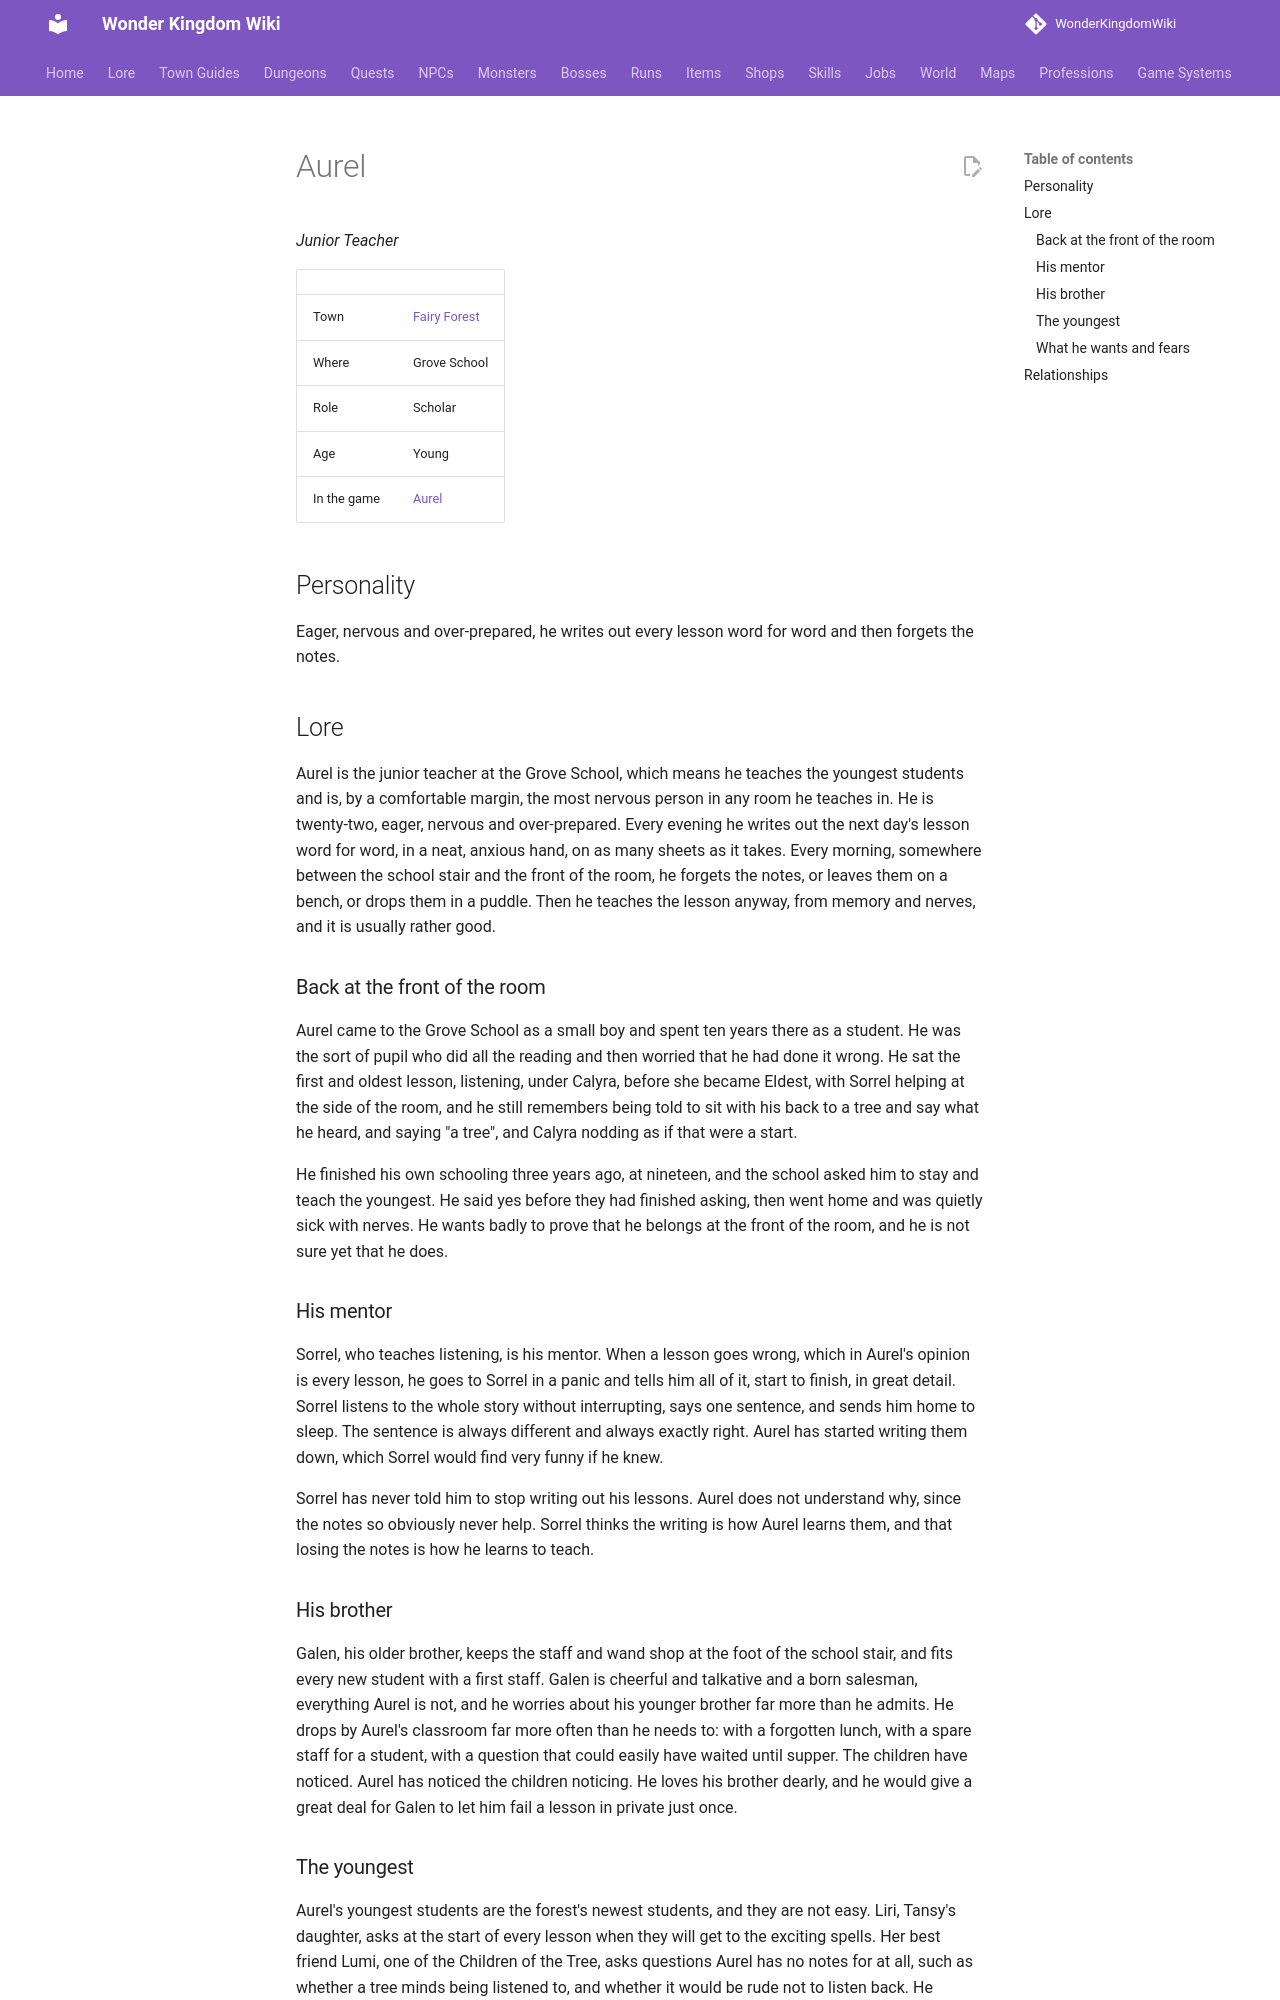

repository: alonohana627/WonderKingdomWiki · page: lore/people/fairy-forest/aurel_teacher/index.html · generator: mkdocs

<!-- Generated by tools/people.py from data/people/. Do not edit: changes are overwritten. -->

# Aurel

*Junior Teacher*

|  |  |
|---|---|
| Town | [Fairy Forest](../../towns/fairy-forest.md) |
| Where | Grove School |
| Role | Scholar |
| Age | Young |
| In the game | [Aurel](../../../npcs/aurel_teacher.md) |

## Personality

Eager, nervous and over-prepared, he writes out every lesson word for word and then forgets the notes.

## Lore

Aurel is the junior teacher at the Grove School, which means he teaches the youngest students and is, by a comfortable margin, the most nervous person in any room he teaches in. He is twenty-two, eager, nervous and over-prepared. Every evening he writes out the next day's lesson word for word, in a neat, anxious hand, on as many sheets as it takes. Every morning, somewhere between the school stair and the front of the room, he forgets the notes, or leaves them on a bench, or drops them in a puddle. Then he teaches the lesson anyway, from memory and nerves, and it is usually rather good.

### Back at the front of the room

Aurel came to the Grove School as a small boy and spent ten years there as a student. He was the sort of pupil who did all the reading and then worried that he had done it wrong. He sat the first and oldest lesson, listening, under Calyra, before she became Eldest, with Sorrel helping at the side of the room, and he still remembers being told to sit with his back to a tree and say what he heard, and saying "a tree", and Calyra nodding as if that were a start.

He finished his own schooling three years ago, at nineteen, and the school asked him to stay and teach the youngest. He said yes before they had finished asking, then went home and was quietly sick with nerves. He wants badly to prove that he belongs at the front of the room, and he is not sure yet that he does.

### His mentor

Sorrel, who teaches listening, is his mentor. When a lesson goes wrong, which in Aurel's opinion is every lesson, he goes to Sorrel in a panic and tells him all of it, start to finish, in great detail. Sorrel listens to the whole story without interrupting, says one sentence, and sends him home to sleep. The sentence is always different and always exactly right. Aurel has started writing them down, which Sorrel would find very funny if he knew.

Sorrel has never told him to stop writing out his lessons. Aurel does not understand why, since the notes so obviously never help. Sorrel thinks the writing is how Aurel learns them, and that losing the notes is how he learns to teach.

### His brother

Galen, his older brother, keeps the staff and wand shop at the foot of the school stair, and fits every new student with a first staff. Galen is cheerful and talkative and a born salesman, everything Aurel is not, and he worries about his younger brother far more than he admits. He drops by Aurel's classroom far more often than he needs to: with a forgotten lunch, with a spare staff for a student, with a question that could easily have waited until supper. The children have noticed. Aurel has noticed the children noticing. He loves his brother dearly, and he would give a great deal for Galen to let him fail a lesson in private just once.
